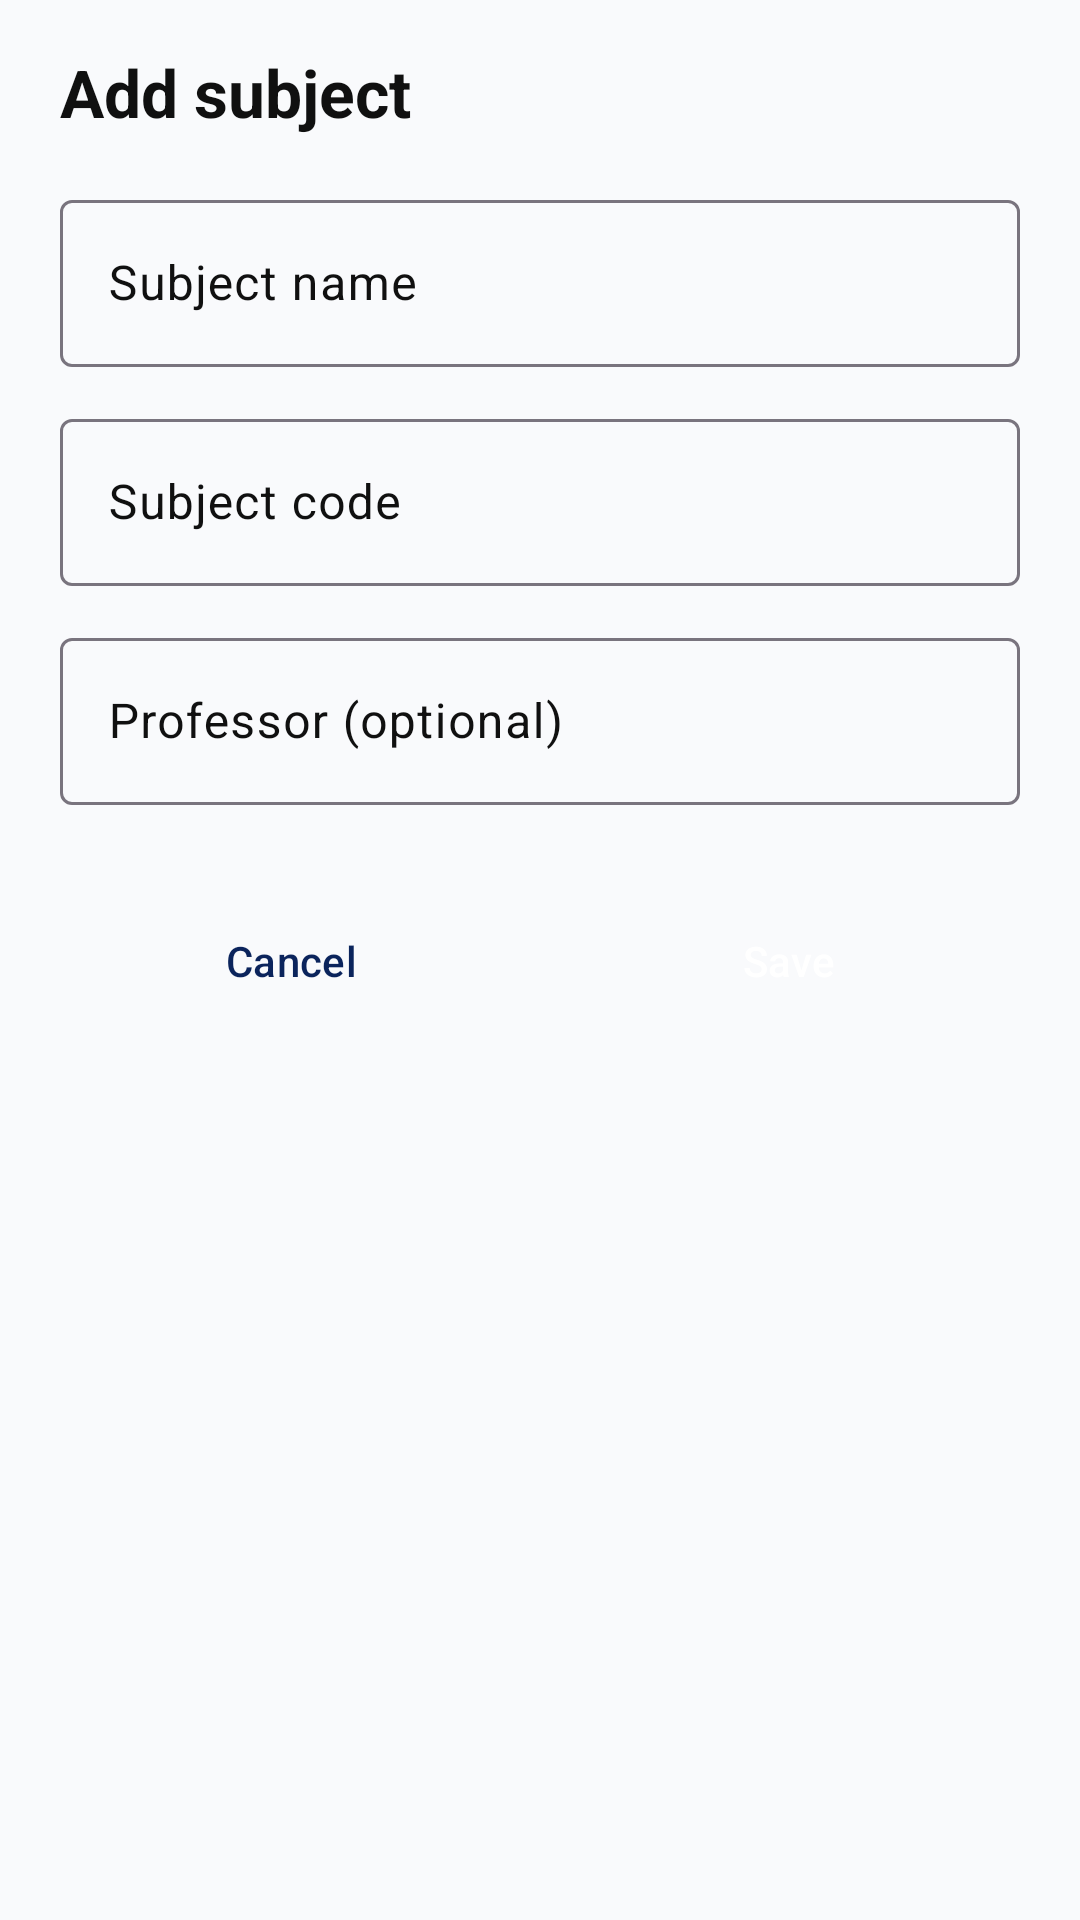

Produce the Android XML layout that renders to this screen, including the resource entries it uses.
<!-- AndroidManifest.xml: application theme Theme.Acadex -->
<!-- res/layout/fragment_add_subject.xml -->
<ScrollView xmlns:android="http://schemas.android.com/apk/res/android" xmlns:app="http://schemas.android.com/apk/res-auto"
    style="@style/ScreenScroll"
    android:layout_width="match_parent" android:layout_height="match_parent">
    <LinearLayout style="@style/ScreenContent" android:layout_width="match_parent" android:layout_height="wrap_content">
        <TextView android:id="@+id/tvFormTitle" style="@style/Title" android:layout_width="wrap_content" android:layout_height="wrap_content" android:text="Add subject"/>
        <com.google.android.material.textfield.TextInputLayout 
            style="@style/Widget.Material3.TextInputLayout.OutlinedBox" android:layout_width="match_parent" android:layout_height="wrap_content"
            android:layout_marginTop="@dimen/gap_md" android:hint="Subject name">
            <com.google.android.material.textfield.TextInputEditText android:id="@+id/etSubjectName" android:layout_width="match_parent" android:layout_height="wrap_content" />
        </com.google.android.material.textfield.TextInputLayout>
        <com.google.android.material.textfield.TextInputLayout 
            style="@style/Widget.Material3.TextInputLayout.OutlinedBox" android:layout_width="match_parent" android:layout_height="wrap_content"
            android:layout_marginTop="@dimen/gap_md" android:hint="Subject code">
            <com.google.android.material.textfield.TextInputEditText android:id="@+id/etSubjectCode" android:layout_width="match_parent" android:layout_height="wrap_content" />
        </com.google.android.material.textfield.TextInputLayout>
        <com.google.android.material.textfield.TextInputLayout 
            style="@style/Widget.Material3.TextInputLayout.OutlinedBox" android:layout_width="match_parent" android:layout_height="wrap_content"
            android:layout_marginTop="@dimen/gap_md" android:hint="Professor (optional)">
            <com.google.android.material.textfield.TextInputEditText android:id="@+id/etProfessor" android:layout_width="match_parent" android:layout_height="wrap_content" />
        </com.google.android.material.textfield.TextInputLayout>
        <LinearLayout
            android:layout_width="match_parent"
            android:layout_height="wrap_content"
            android:layout_marginTop="@dimen/gap_xl"
            android:orientation="horizontal">
            <Button android:id="@+id/btnCancel" style="@style/BtnOutline" android:layout_width="0dp" android:layout_height="@dimen/button_height" android:layout_weight="1" android:text="Cancel"/>
            <Button android:id="@+id/btnSave" style="@style/Btn" android:layout_width="0dp" android:layout_height="@dimen/button_height" android:layout_marginStart="@dimen/gap_md" android:layout_weight="1" android:text="Save"/>
        </LinearLayout>
        <Button android:id="@+id/btnDelete" style="@style/BtnOutline" android:layout_width="match_parent" android:layout_height="@dimen/button_height" android:layout_marginTop="@dimen/gap_sm" android:text="Delete" android:visibility="gone"/>
    </LinearLayout>
</ScrollView>
<!-- resources referenced by this layout -->
<resources>
  <dimen name="button_height">56dp</dimen>
  <dimen name="gap_md">12dp</dimen>
  <dimen name="gap_sm">8dp</dimen>
  <dimen name="gap_xl">24dp</dimen>
  <style name="Btn" parent="Widget.Material3.Button">
          <item name="backgroundTint">@color/primary</item>
          <item name="android:textColor">@color/white</item>
      </style>
  <style name="BtnOutline" parent="Widget.Material3.Button.OutlinedButton">
          <item name="strokeColor">@color/dark</item>
          <item name="android:textColor">@color/dark</item>
      </style>
  <style name="ScreenContent">
          <item name="android:orientation">vertical</item>
          <item name="android:paddingLeft">@dimen/screen_padding</item>
          <item name="android:paddingRight">@dimen/screen_padding</item>
          <item name="android:paddingTop">@dimen/screen_padding_top</item>
          <item name="android:paddingBottom">@dimen/screen_padding_bottom</item>
      </style>
  <style name="ScreenScroll">
          <item name="android:clipToPadding">false</item>
          <item name="android:scrollbars">none</item>
      </style>
  <style name="Title">
          <item name="android:textSize">22sp</item>
          <item name="android:textStyle">bold</item>
          <item name="android:textColor">@color/black</item>
          <item name="android:paddingBottom">@dimen/gap_xs</item>
      </style>
  <style name="Theme.Acadex" parent="Theme.Material3.Light.NoActionBar">
          <item name="colorPrimary">@color/primary</item>
          <item name="colorOnPrimary">@color/white</item>
          <item name="colorPrimaryContainer">@color/light</item>
          <item name="colorOnPrimaryContainer">@color/dark</item>
          
          <item name="colorSecondaryContainer">@color/primary_soft</item>
          <item name="colorOnSecondaryContainer">@color/dark</item>
          <item name="colorSurface">@color/white</item>
          <item name="colorOnSurface">@color/black</item>
          <item name="colorOnSurfaceVariant">@color/black</item>
          <item name="android:colorBackground">@color/bg</item>
          <item name="android:statusBarColor">@color/bg</item>
          <item name="android:windowLightStatusBar">true</item>
      </style>
  <color name="primary">#1340A5</color>
  <color name="white">#FFFFFF</color>
  <color name="dark">#0B245C</color>
  <dimen name="screen_padding">20dp</dimen>
  <dimen name="screen_padding_top">16dp</dimen>
  <dimen name="screen_padding_bottom">96dp</dimen>
  <color name="black">#101010</color>
  <dimen name="gap_xs">4dp</dimen>
  <color name="light">#BACCE0</color>
  <color name="primary_soft">#DCE6FA</color>
  <color name="bg">#F9FAFC</color>
</resources>
